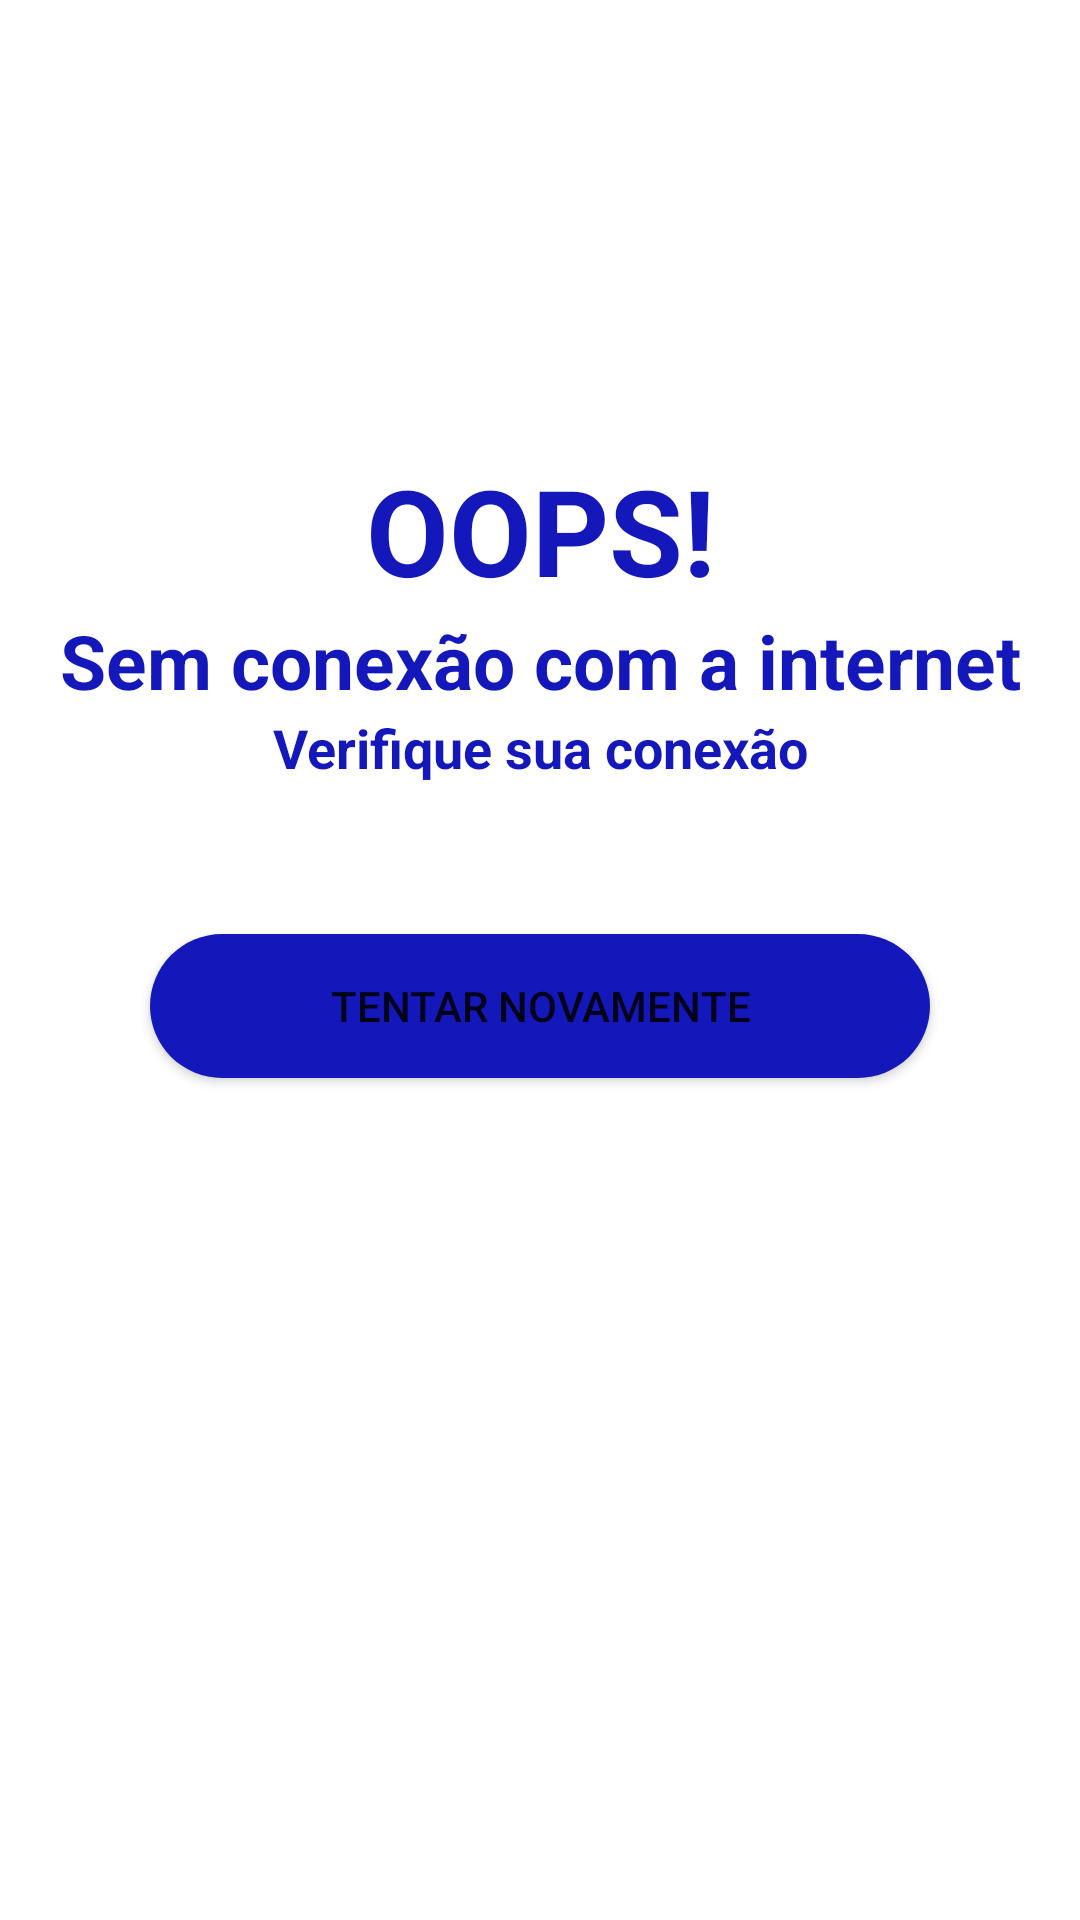

Layout XML and referenced resources for this Android screen:
<!-- AndroidManifest.xml: application theme Theme.Strafe -->
<!-- res/layout/no_conexao.xml -->
<?xml version="1.0" encoding="utf-8"?>
<LinearLayout
    xmlns:android="http://schemas.android.com/apk/res/android"
    xmlns:app="http://schemas.android.com/apk/res-auto"
    android:layout_width="match_parent"
    android:layout_height="match_parent"
    android:background="#FFFFFF"
    android:orientation="vertical">

    <ImageView
        android:layout_width="150dp"
        android:layout_height="150dp"
        android:layout_gravity="center"
        android:src="@drawable/ic_no_conection"
        app:tint="@color/azul" />

    <TextView
        android:layout_width="match_parent"
        android:layout_height="wrap_content"
        android:text="OOPS!"
        android:textStyle="bold"

        android:textSize="40sp"
        android:gravity="center"
        android:textColor="@color/azul"/>

    <TextView
        android:layout_width="match_parent"
        android:layout_height="wrap_content"
        android:text="Sem conexão com a internet"
        android:textStyle="bold"
        android:textSize="25sp"
        android:gravity="center"
        android:textColor="@color/azul"/>

    <TextView
        android:layout_width="match_parent"
        android:layout_height="wrap_content"
        android:text="Verifique sua conexão"
        android:textStyle="bold"
        android:textSize="18sp"
        android:gravity="center"
        android:textColor="@color/azul"/>

    <Button
        android:id="@+id/btn_recarregar"
        android:layout_width="match_parent"
        android:layout_height="wrap_content"
        android:layout_marginHorizontal="50dp"
        android:layout_margin="50dp"
        android:background="@drawable/button_shape"
        android:text="Tentar novamente" />

</LinearLayout>
<!-- resources referenced by this layout -->
<resources>
  <color name="azul">#1417BA</color>
  <!-- drawable button_shape (drawable) -->
  <?xml version="1.0" encoding="utf-8"?>
  <selector xmlns:android="http://schemas.android.com/apk/res/android">
  <item>
      <shape android:shape="rectangle">
          <solid android:color="@color/azul"/>
          <corners android:radius="50dp"/>
      </shape>
  </item>
  </selector>
  <style name="Theme.Strafe" parent="Theme.MaterialComponents.DayNight.NoActionBar">
          
          <item name="colorPrimary">@color/purple_500</item>
          <item name="colorPrimaryVariant">@color/purple_700</item>
          <item name="colorOnPrimary">@color/white</item>
          
          <item name="colorSecondary">@color/teal_200</item>
          <item name="colorSecondaryVariant">@color/teal_700</item>
          <item name="colorOnSecondary">@color/black</item>
          
          <item name="android:statusBarColor" tools:targetApi="l">?attr/colorPrimaryVariant</item>
  
          
      </style>
  <color name="purple_500">#FF6200EE</color>
  <color name="purple_700">#FF3700B3</color>
  <color name="white">#FFFFFFFF</color>
  <color name="teal_200">#FF03DAC5</color>
  <color name="teal_700">#FF018786</color>
  <color name="black">#FF000000</color>
</resources>
